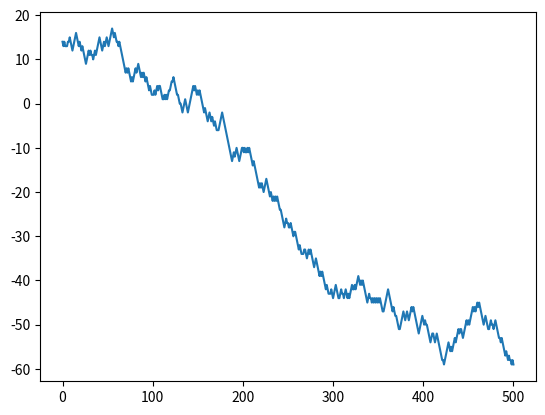

Reproduce this figure in Python.
from random import randrange
import random
import numpy as np
import matplotlib.pyplot as plt


# starting position generated randomlly
start = randrange(30)

positions = [start]

# I have used numpy.random which is functions generate samples from the uniform distribution on [0, 1)
# By that uniform distrribution to distinguish equally between two events
# Probability to move up or down can be between any of these
# initalize an array with number betweeen 0 and 1 I choose 0.45 and 0.55 as the margin
margin = [0.45, 0.55]

# creating the random 500 points this is equal to number of walks
randomNum = np.random.random(500)

# now we have 500 randoms points generated

# boolean values assigned to distinguish betweeen two equal probablities +1 or -1
# if random number generated less than the margin go down
GoDown = randomNum < margin[0]

# if higher go up
GoUp = randomNum > margin[1]

# combine the two states (this contains true or false) weather to go up or down
UpDown = zip(GoDown, GoUp)


# depending on the True or False status add the randomly generated number into the positions array
for idownp, iupp in UpDown:
    down = idownp
    up = iupp
    positions.append(positions[-1] - down + up)


# plotting down the positions array which is the graph of the random walk
plt.plot(positions)
plt.show()
